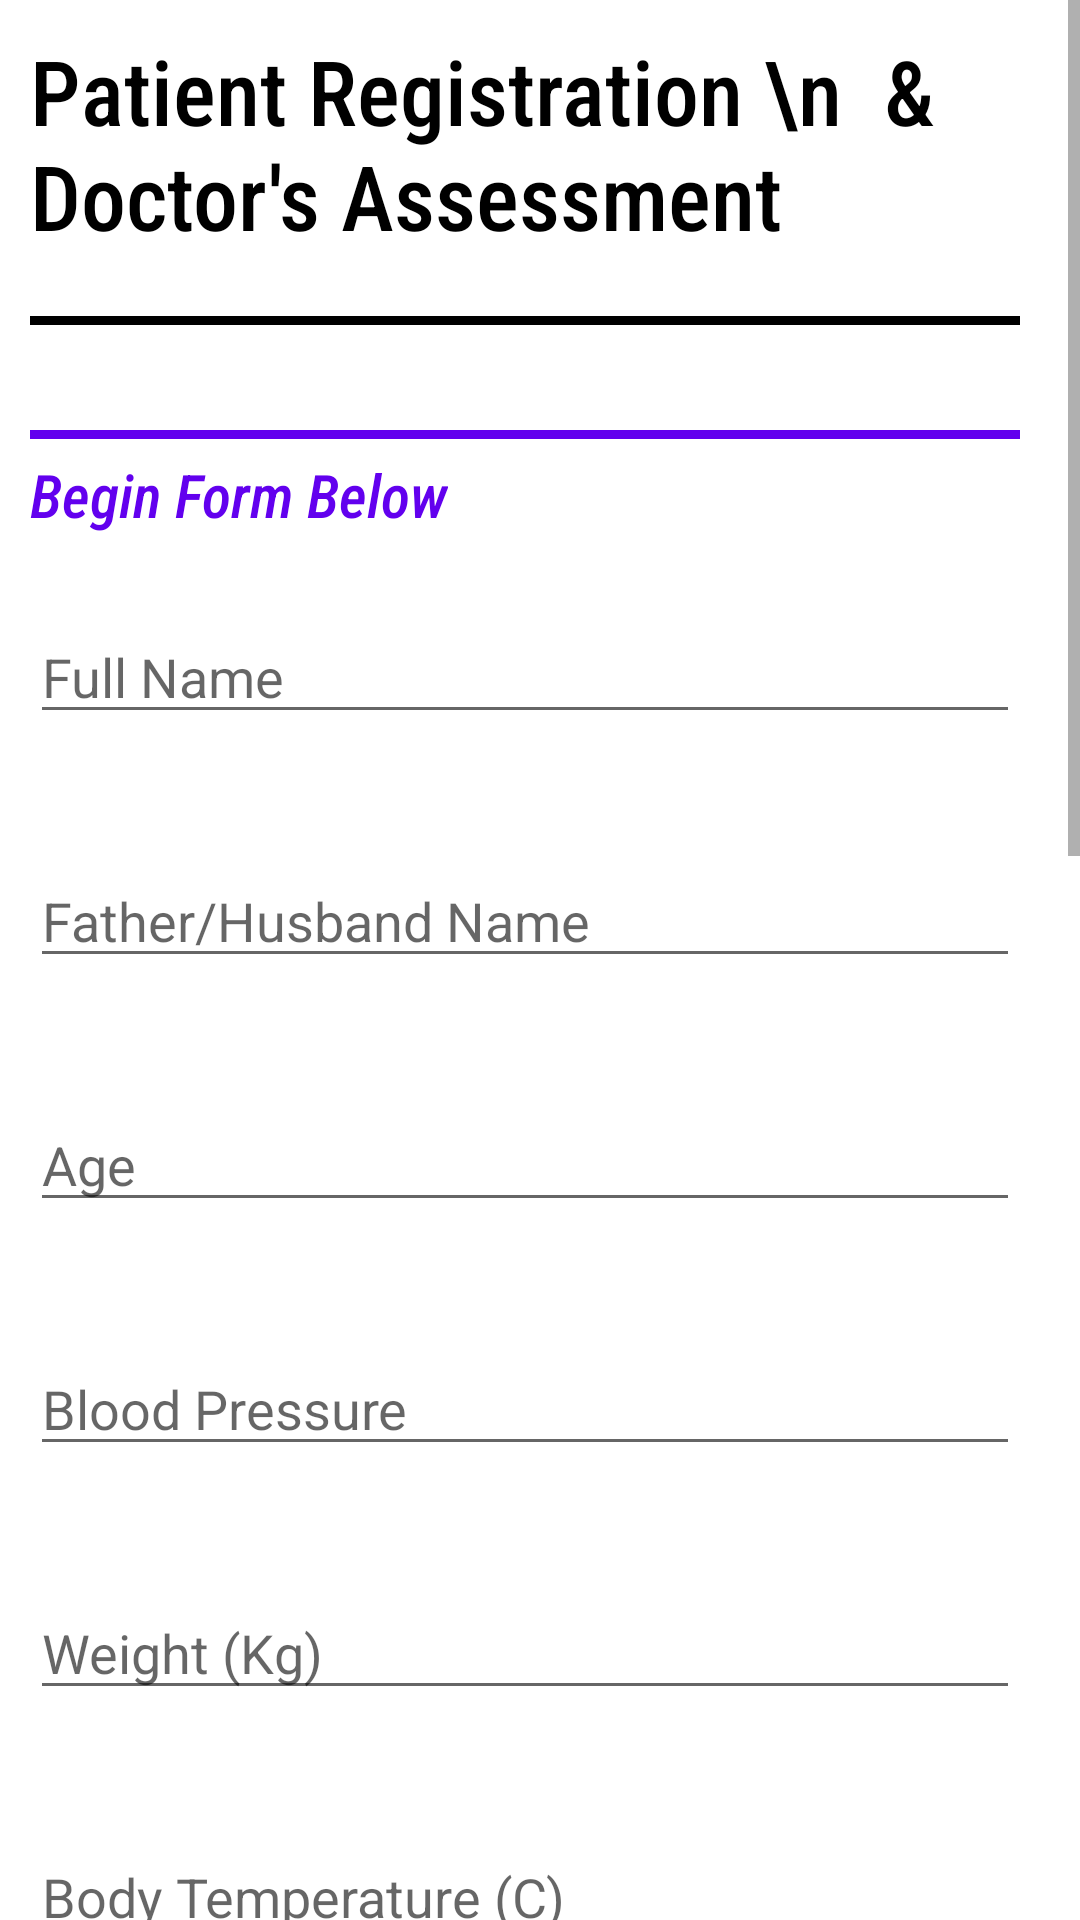

This screen was rendered from an Android layout file. Write that file and the resources it references.
<!-- AndroidManifest.xml: application theme Theme.ParivaarApp -->
<!-- res/layout/activity_diagnose_illness.xml -->
<?xml version="1.0" encoding="utf-8"?>
<ScrollView xmlns:android="http://schemas.android.com/apk/res/android"
    xmlns:app="http://schemas.android.com/apk/res-auto"
    xmlns:tools="http://schemas.android.com/tools"
    android:layout_width="match_parent"
    android:layout_height="match_parent"
    android:background="#ECC2C2"
    android:backgroundTint="#FFFFFF"
    tools:context=".NewPatientRegistration">

    <LinearLayout
        android:layout_marginRight="20dp"
        android:layout_marginLeft="10dp"
        android:layout_width="match_parent"
        android:layout_height="wrap_content"
        android:orientation="vertical">



        <TextView
            android:paddingTop="10dp"
            android:id="@+id/textView7"
            android:layout_width="wrap_content"
            android:layout_height="match_parent"
            android:layout_centerHorizontal="true"
            android:fontFamily="sans-serif-condensed-medium"
            android:text="Patient Registration \n  &amp; Doctor's Assessment"
            android:textColor="@color/black"
            android:textSize="30sp" />
        <View

            android:layout_width="match_parent"
            android:layout_height="3dp"
            android:layout_marginTop="20dp"
            android:layout_marginBottom="5dp"
            android:background="@color/black"
            />


        <androidx.recyclerview.widget.RecyclerView
            android:paddingTop="10dp"
            android:id="@+id/DN_patient_list"
            android:layout_width="match_parent"
            android:layout_height="match_parent"
            />

        <View

            android:layout_width="match_parent"
            android:layout_height="3dp"
            android:layout_marginTop="20dp"
            android:layout_marginBottom="5dp"
            android:background="@color/purple_500"
/>


        <TextView
            android:textStyle="italic"
            android:id="@+id/beginFormTextView"
            android:layout_width="wrap_content"
            android:layout_height="match_parent"
            android:layout_centerHorizontal="true"
            android:fontFamily="sans-serif-condensed-medium"
            android:text="Begin Form Below"
            android:textColor="@color/purple_500"
            android:textSize="20sp"
            android:paddingBottom="10dp"/>

        <EditText
            android:id="@+id/full_name"
            android:layout_width="match_parent"
            android:layout_height="match_parent"
            android:layout_gravity="center"
            android:layout_marginTop="15dp"
            android:hint="Full Name" />

        <EditText
            android:layout_width="match_parent"
            android:layout_height="match_parent"
            android:layout_gravity="center"
            android:layout_marginTop="40dp"
            android:hint="Father/Husband Name"
            android:id="@+id/patient_registration_husband_name"/>

        <EditText
            android:id="@+id/patient_registration_age"
            android:layout_width="match_parent"
            android:layout_height="match_parent"
            android:layout_gravity="center"
            android:layout_marginTop="40dp"
            android:hint="Age" />


        <EditText android:layout_width="match_parent"

            android:layout_height="match_parent"
            android:layout_gravity="center"
            android:layout_marginTop="40dp"
            android:hint="Blood Pressure"
            android:id="@+id/patient_registration_bp"/>

        <EditText android:layout_width="match_parent"
            android:layout_height="match_parent"
            android:layout_gravity="center"
            android:layout_marginTop="40dp"
            android:hint="Weight (Kg)"
            android:id="@+id/patient_registration_weight"/>

        <EditText
            android:id="@+id/patient_registration_body_temperature"
            android:layout_width="match_parent"
            android:layout_height="match_parent"
            android:layout_gravity="center"
            android:layout_marginTop="40dp"
            android:hint="Body Temperature (C)" />

        <EditText android:layout_width="match_parent"
            android:layout_height="match_parent"
            android:layout_gravity="center"
            android:layout_marginTop="40dp"
            android:hint="Blood Sugar"
            android:id="@+id/patient_registration_blood_sugar"/>

        <View

            android:layout_width="match_parent"
            android:layout_height="3dp"
            android:layout_marginTop="25dp"
            android:layout_marginBottom="5dp"
            android:background="@color/MediumSlateBlue"
            android:outlineAmbientShadowColor="@color/Black"
            android:outlineSpotShadowColor="@color/black" />

        <TextView
            android:id="@+id/textView8"
            android:layout_width="match_parent"
            android:layout_height="match_parent"
            android:layout_centerHorizontal="true"
            android:fontFamily="sans-serif-condensed-medium"
            android:text="Begin current medical assesment"
            android:textColor="@color/MediumSlateBlue"
            android:textSize="20sp"
            android:textStyle="italic" />













        <TextView
            android:id="@+id/dn_doctors_note"
            android:layout_width="match_parent"
            android:layout_height="match_parent"
            android:layout_gravity="center"
            android:layout_marginTop="30dp"
            android:inputType="none"
            android:text="Select type of issue"
            android:textStyle="italic"
            android:textSize="20dp"
            android:layout_marginBottom="8dp"/>

        <View

            android:layout_width="match_parent"
            android:layout_height="2dp"
            android:background="@color/black" />


        <Spinner

            android:id="@+id/spinner2"
            android:layout_width="match_parent"
            android:layout_height="42dp"
            android:text="Type Of Problem"

            android:outlineSpotShadowColor="@color/black"/>
        <View

            android:layout_width="match_parent"
            android:layout_height="2dp"
            android:background="@color/black" />

        <EditText
            android:id="@+id/dn_doctors_advice"
            android:layout_width="match_parent"
            android:layout_height="match_parent"
            android:layout_gravity="center"
            android:layout_marginTop="20dp"
            android:hint="Doctor's Advice"
            android:layout_marginBottom="30dp"
            />


        <View

            android:layout_width="match_parent"
            android:layout_height="3dp"
            android:layout_marginBottom="5dp"
            android:background="@color/DodgerBlue" />


        <TextView
            android:id="@+id/selectMedicinesTextView"
            android:layout_width="wrap_content"
            android:layout_height="match_parent"
            android:layout_centerHorizontal="true"
            android:fontFamily="sans-serif-condensed-medium"
            android:paddingBottom="40dp"
            android:text="Fill out medicine information respectively and separated by comma"
            android:textColor="@color/DodgerBlue"
            android:textSize="18sp"
            android:textStyle="italic" />

        <MultiAutoCompleteTextView
            android:id="@+id/medicinesUsed_ACTV"
            android:layout_width="match_parent"
            android:layout_height="wrap_content"
            android:completionThreshold="1"
            android:hint="Select medicines"
            android:completionHint="Select the medicines used"
            android:layout_marginBottom="25dp"
            />

        <MultiAutoCompleteTextView
            android:id="@+id/dosesPerDay_ACTV"
            android:layout_width="match_parent"
            android:layout_height="wrap_content"
            android:completionThreshold="-1"
            android:hint="How many times a day?"
            android:inputType="number"
            android:completionHint="Select the medicines used"
            android:layout_marginBottom="25dp"
            />

        <EditText
            android:id="@+id/daysOfTaking"
            android:layout_width="match_parent"
            android:layout_height="wrap_content"
            android:completionThreshold="1"
            android:hint="For how many days?"
            android:completionHint="Select the medicines used"
            android:layout_marginBottom="10dp"
            />


        <CheckBox
            android:id="@+id/followUpCheck"
            android:layout_width="wrap_content"
            android:layout_height="wrap_content"
            android:checked="false"
            android:textSize="15dp"
            android:text="Follow up needed?"
            />

        <CheckBox
            android:id="@+id/referralCheck"
            android:layout_width="wrap_content"
            android:layout_height="wrap_content"
            android:checked="false"
            android:textSize="15dp"
            android:text="Need of Referral?"
            android:layout_marginBottom="10dp"
            />

        <Button
            android:id="@+id/dn_upload"
            android:layout_width="175dp"
            android:layout_height="57dp"
            android:shadowColor="@color/blue"
            android:text="Upload"
            android:textColor="@color/white" />


    </LinearLayout>


</ScrollView>
<!-- resources referenced by this layout -->
<resources>
  <color name="Black">#000000</color>
  <color name="DodgerBlue">#1E90FF</color>
  <color name="MediumSlateBlue">#7B68EE</color>
  <color name="black">#FF000000</color>
  <color name="blue">#0000FF</color>
  <color name="purple_500">#FF6200EE</color>
  <color name="white">#FFFFFFFF</color>
  
  
  
      //newly added
  
      //I just added
  <style name="Theme.ParivaarApp" parent="Theme.MaterialComponents.DayNight.DarkActionBar">
          
          <item name="colorPrimary">@color/purple_500</item>
          <item name="colorPrimaryVariant">@color/purple_700</item>
          <item name="colorOnPrimary">@color/white</item>
          
          <item name="colorSecondary">@color/teal_200</item>
          <item name="colorSecondaryVariant">@color/teal_700</item>
          <item name="colorOnSecondary">@color/black</item>
          
          <item name="android:statusBarColor" tools:targetApi="l">?attr/colorPrimaryVariant</item>
          
      </style>
  <color name="purple_700">#FF3700B3</color>
  <color name="teal_200">#FF03DAC5</color>
  <color name="teal_700">#FF018786</color>
</resources>
